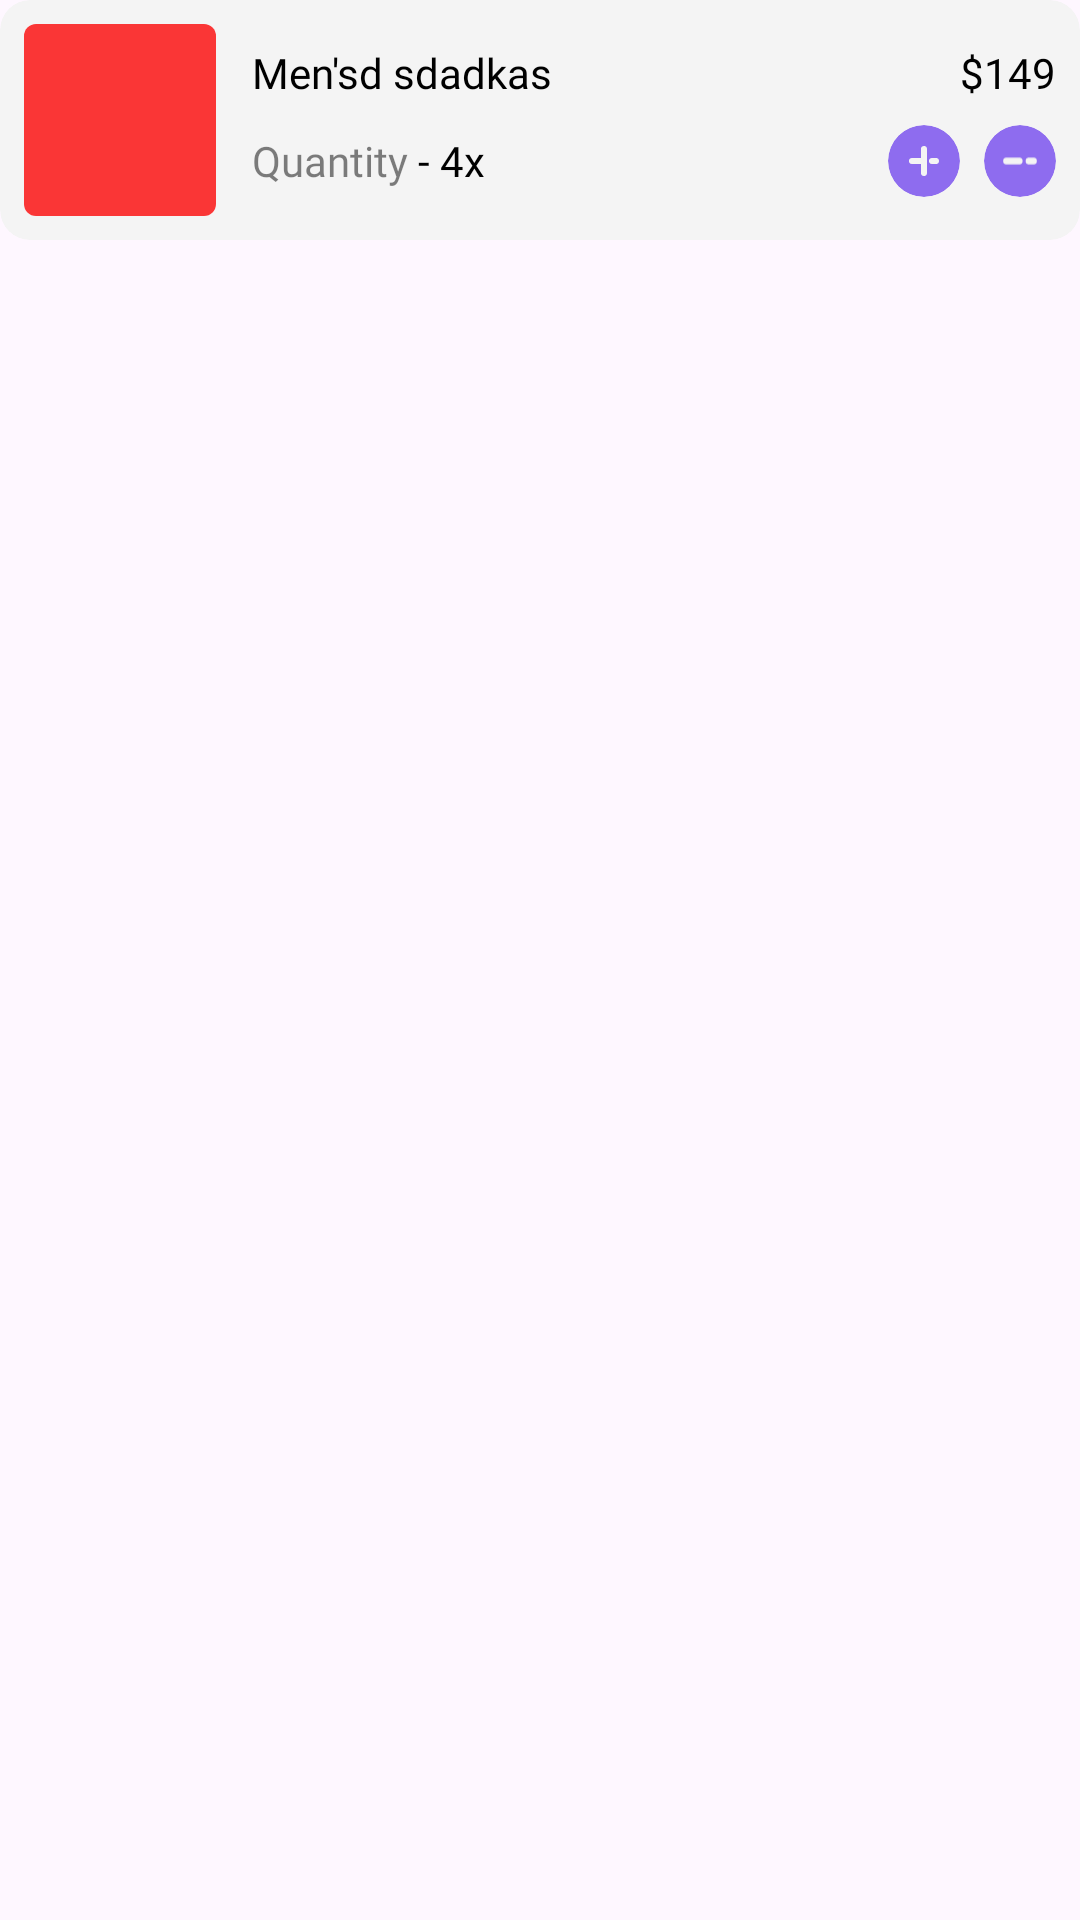

The Android layout XML behind this screen, and the referenced resources:
<!-- AndroidManifest.xml: application theme Theme.Commerce -->
<!-- res/layout/single_basket.xml -->
<?xml version="1.0" encoding="utf-8"?>
<LinearLayout xmlns:android="http://schemas.android.com/apk/res/android"
    xmlns:app="http://schemas.android.com/apk/res-auto"
    android:layout_width="match_parent"
    android:layout_height="wrap_content"
    android:paddingBottom="8dp">

    <androidx.cardview.widget.CardView
        android:layout_width="match_parent"
        android:layout_height="80dp"
        app:cardBackgroundColor="@color/light_2"
        app:cardCornerRadius="10dp"
        app:cardElevation="0dp">

        <androidx.constraintlayout.widget.ConstraintLayout
            android:layout_width="match_parent"
            android:layout_height="match_parent">


            <androidx.cardview.widget.CardView
                android:id="@+id/productCardView"

                android:layout_width="64dp"
                android:layout_height="64dp"
                android:layout_marginStart="8dp"
                app:cardCornerRadius="4dp"
                app:cardElevation="0dp"
                app:layout_constraintBottom_toBottomOf="parent"
                app:layout_constraintStart_toStartOf="parent"
                app:layout_constraintTop_toTopOf="parent">

                <ImageView
                    android:id="@+id/productImage"
                    android:layout_width="match_parent"
                    android:layout_height="match_parent"
                    android:src="@color/red">

                </ImageView>
            </androidx.cardview.widget.CardView>

            <LinearLayout
                android:layout_width="0dp"
                android:layout_height="wrap_content"
                android:layout_marginStart="12dp"
                android:layout_marginEnd="8dp"
                android:orientation="vertical"
                app:layout_constraintBottom_toBottomOf="parent"
                app:layout_constraintEnd_toEndOf="parent"
                app:layout_constraintStart_toEndOf="@id/productCardView"
                app:layout_constraintTop_toTopOf="parent">

                <LinearLayout
                    android:layout_width="match_parent"
                    android:layout_height="wrap_content"
                    android:orientation="horizontal">

                    <TextView
                        android:id="@+id/titleTxt"
                        android:layout_width="wrap_content"
                        android:layout_height="wrap_content"
                        android:layout_weight="1"
                        android:fontFamily="@font/circularstd_book"
                        android:maxLength="15"
                        android:text="Men'sd sdadkas  asdsad"
                        android:textColor="@color/black">

                    </TextView>

                    <TextView
                        android:id="@+id/priceTxt"
                        android:layout_width="wrap_content"
                        android:layout_height="wrap_content"
                        android:layout_weight="1"
                        android:fontFamily="@font/circularstd_bold"
                        android:text="$149"
                        android:textAlignment="textEnd"
                        android:textColor="@color/black">

                    </TextView>

                </LinearLayout>

                <LinearLayout
                    android:layout_width="match_parent"
                    android:layout_height="wrap_content"
                    android:layout_gravity="center"
                    android:layout_marginTop="8dp"
                    android:orientation="horizontal">

                    <TextView
                        android:layout_width="wrap_content"
                        android:layout_height="wrap_content"
                        android:layout_gravity="center"
                        android:fontFamily="@font/circularstd_book"
                        android:text="Quantity "
                        android:textColor="@color/black_50"
                        android:textSize="14sp">

                    </TextView>

                    <TextView
                        android:id="@+id/quantityTxt"
                        android:layout_width="wrap_content"
                        android:layout_height="wrap_content"
                        android:layout_gravity="center"
                        android:fontFamily="@font/circularstd_bold"
                        android:text="- 4x"
                        android:textColor="@color/black"
                        android:textSize="14sp">

                    </TextView>

                    <LinearLayout
                        android:layout_width="wrap_content"
                        android:layout_height="wrap_content"
                        android:layout_gravity="center"
                        android:layout_weight="1"
                        android:gravity="end">

                        <androidx.cardview.widget.CardView
                            android:id="@+id/increaseCv"
                            android:layout_width="24dp"
                            android:layout_height="24dp"
                            android:layout_marginEnd="8dp"
                            android:backgroundTint="@color/primary"
                            app:cardCornerRadius="1000dp"
                            app:cardElevation="0dp">

                            <ImageView
                                android:layout_width="12dp"
                                android:layout_height="12dp"
                                android:layout_gravity="center"
                                android:src="@drawable/plus_icn">

                            </ImageView>

                        </androidx.cardview.widget.CardView>

                        <androidx.cardview.widget.CardView
                            android:id="@+id/decreaseCv"
                            android:layout_width="24dp"
                            android:layout_height="24dp"
                            android:backgroundTint="@color/primary"
                            app:cardCornerRadius="1000dp"
                            app:cardElevation="0dp">

                            <ImageView
                                android:layout_width="12dp"
                                android:layout_height="12dp"
                                android:layout_gravity="center"
                                android:src="@drawable/minus_icn">

                            </ImageView>

                        </androidx.cardview.widget.CardView>


                    </LinearLayout>


                </LinearLayout>

            </LinearLayout>

        </androidx.constraintlayout.widget.ConstraintLayout>


    </androidx.cardview.widget.CardView>

</LinearLayout>
<!-- resources referenced by this layout -->
<resources>
  <color name="black">#FF000000</color>
  <color name="black_50">#80000000</color>
  <color name="light_2">#F4F4F4</color>
  <color name="primary">#8E6CEF</color>
  <color name="red">#FA3636</color>
  <!-- drawable minus_icn (drawable) -->
  <?xml version="1.0" encoding="utf-8"?>
  <vector xmlns:android="http://schemas.android.com/apk/res/android"
      android:width="8dp"
      android:height="3dp"
      android:viewportWidth="8"
      android:viewportHeight="3">
      <path
          android:strokeColor="#FFF4F4F4"
          android:strokeWidth="1.5"
          android:strokeLineCap="round"
          android:strokeLineJoin="round"
          android:pathData="M6 1.5h1m-6 0h2.83"/>
  </vector>
  <!-- drawable plus_icn (drawable) -->
  <?xml version="1.0" encoding="utf-8"?>
  <vector xmlns:android="http://schemas.android.com/apk/res/android"
      android:width="8dp"
      android:height="9dp"
      android:viewportWidth="8"
      android:viewportHeight="9">
      <path
          android:strokeColor="#FFF4F4F4"
          android:strokeWidth="1.5"
          android:strokeLineCap="round"
          android:strokeLineJoin="round"
          android:pathData="M4 7.5v-6m2 3h1m-6 0h2.83"/>
  </vector>
  <style name="Theme.Commerce" parent="Base.Theme.Commerce" />
  <style name="Base.Theme.Commerce" parent="Theme.Material3.DayNight.NoActionBar">
          
          
          <item name="android:windowTranslucentStatus">false</item>
          <item name="android:statusBarColor">
              @android:color/transparent
          </item>
      </style>
</resources>
